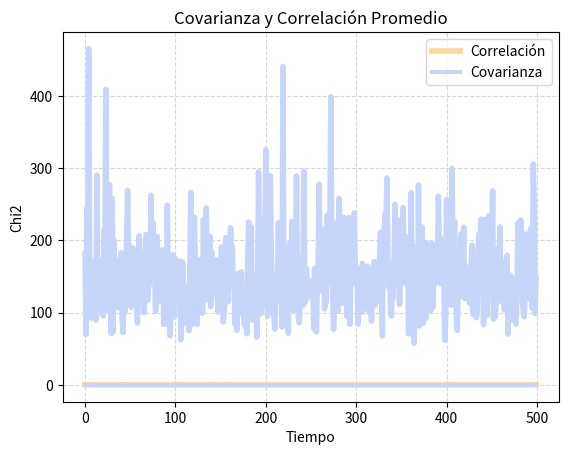

This chart was generated by the following Python code:
import numpy as np
from scipy.stats import chi2_contingency

import matplotlib.pyplot as plt

# Parameters
T = 1.0  # Total time
N = 1000  # Number of time steps
dt = T / N  # Time step

# Simulate Brownian motions
tiempos = np.linspace(0, T, N)
covs = []
corrs = []
Chi2 = []
P = []
Dof = []

for _ in range(500):
    dBs = np.sqrt(dt) * np.random.randn(N)
    dBt = np.sqrt(dt) * np.random.randn(N)
    Bs = np.cumsum(dBs)
    Bt = np.cumsum(dBt)
    W3 = np.zeros(N)

    for t in range(1, N):
        s = int(np.random.uniform(0, t))
        W3[t] = Bs[s] - (s/t)*Bt[t]

    # Compute increments
    delta_Bt = np.diff(Bt)
    delta_W3 = np.diff(W3)

    # Check covariance (approximate independence)
    covariance = np.cov(delta_Bt, delta_W3)[0, 1]
    correlation = np.corrcoef(delta_Bt, delta_W3)[0, 1]
    covs.append(covariance)
    corrs.append(correlation)

    # Create a contingency table from the two arrays
    contingency_table = np.column_stack((np.abs(Bt), np.abs(W3)))

    # Perform the Chi-squared test
    chi2, p, dof, expected = chi2_contingency(contingency_table)
    
    Chi2.append(chi2)
    P.append(p)
    Dof.append(dof)

# Print the results
print(f"Chi-squared statistic: {np.mean(Chi2)}")
print(f"P-value: {np.mean(P)}")
print(f"Degrees of freedom: {np.mean(Dof)}")
print(f"Mean covariance: {np.mean(covs):.10f}")
print(f"Mean correlation: {np.mean(corrs):.10f}")

plt.plot(Chi2, color = '#C8D5FA', linewidth=4)
plt.xlabel('Tiempo')
plt.ylabel('Chi2')
plt.legend()
plt.title('Estadístico Prueba de Independencia Chi2')
plt.grid(True, linestyle='--', alpha=0.5)
plt.show()


plt.plot(corrs, label = 'Correlación', color = '#FFD699', linewidth=4)
plt.plot(covs, label = 'Covarianza', color = '#C8D5FA', linewidth=3)
plt.xlabel('Tiempo')
plt.legend()
plt.title('Covarianza y Correlación Promedio')
plt.grid(True, linestyle='--', alpha=0.5)
plt.show()